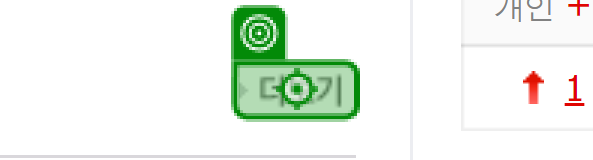
Task: 강동_RPA수업_2024
Workflow: 03_DT추출_네이버코스피

Step 1: click

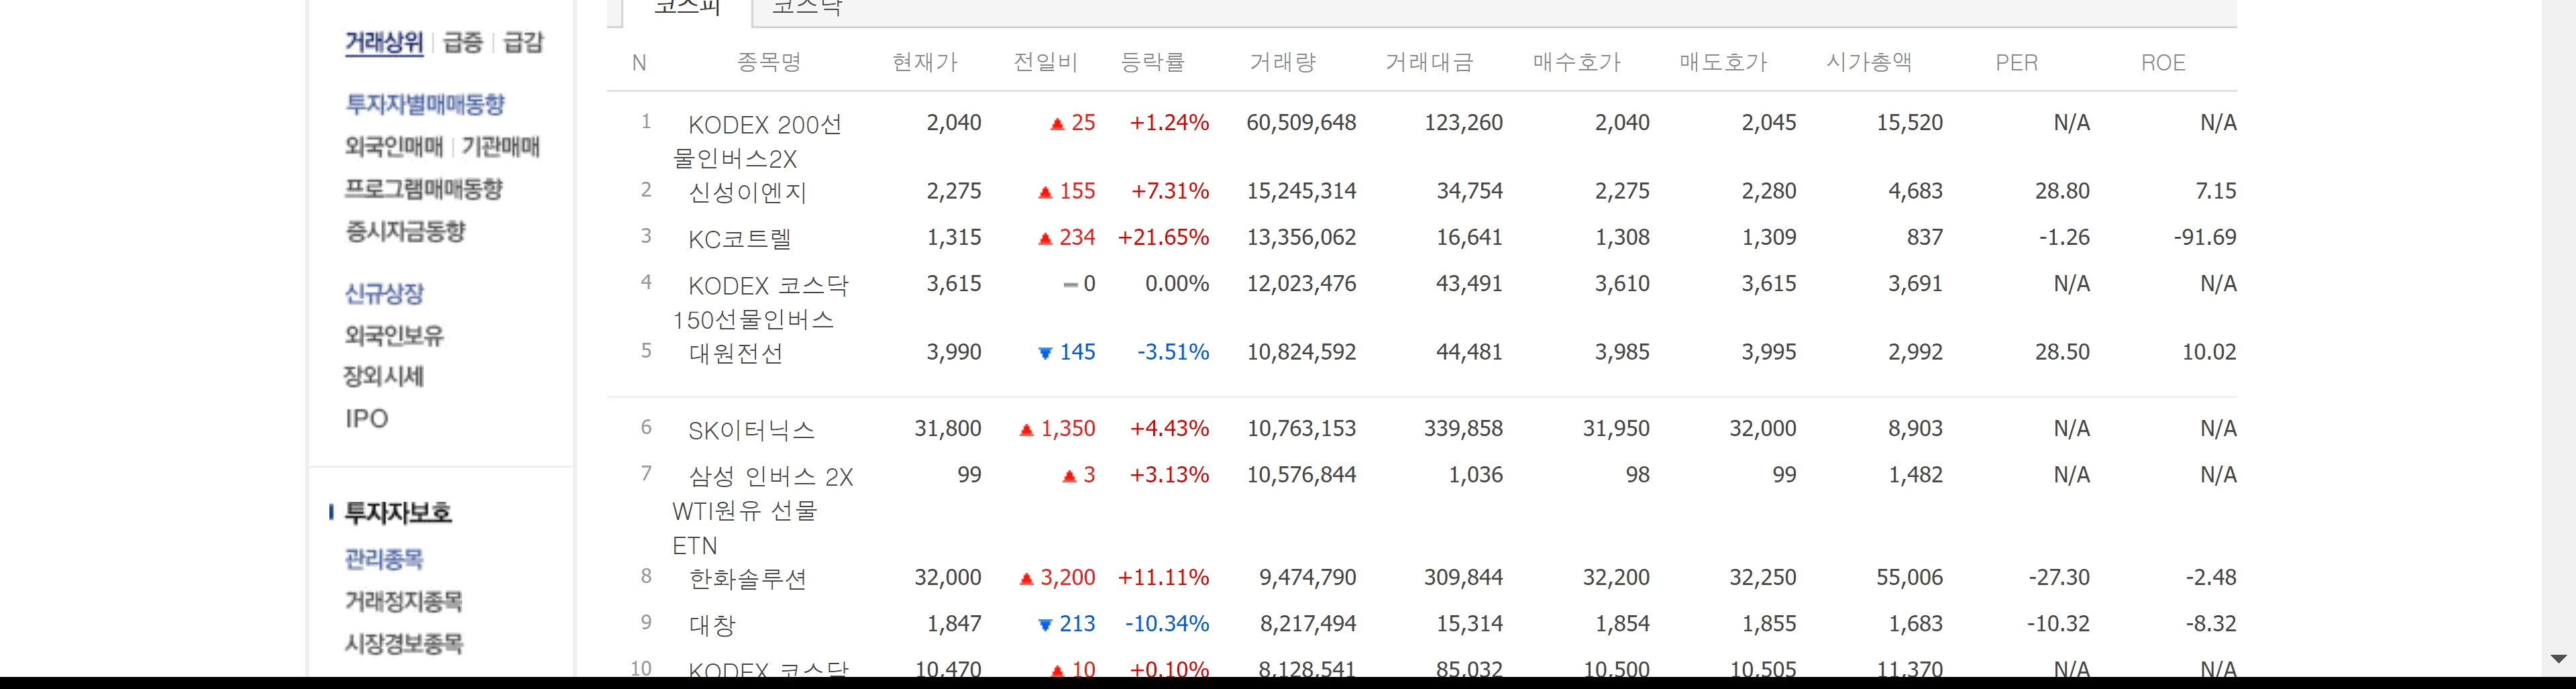
Step 2: get-text